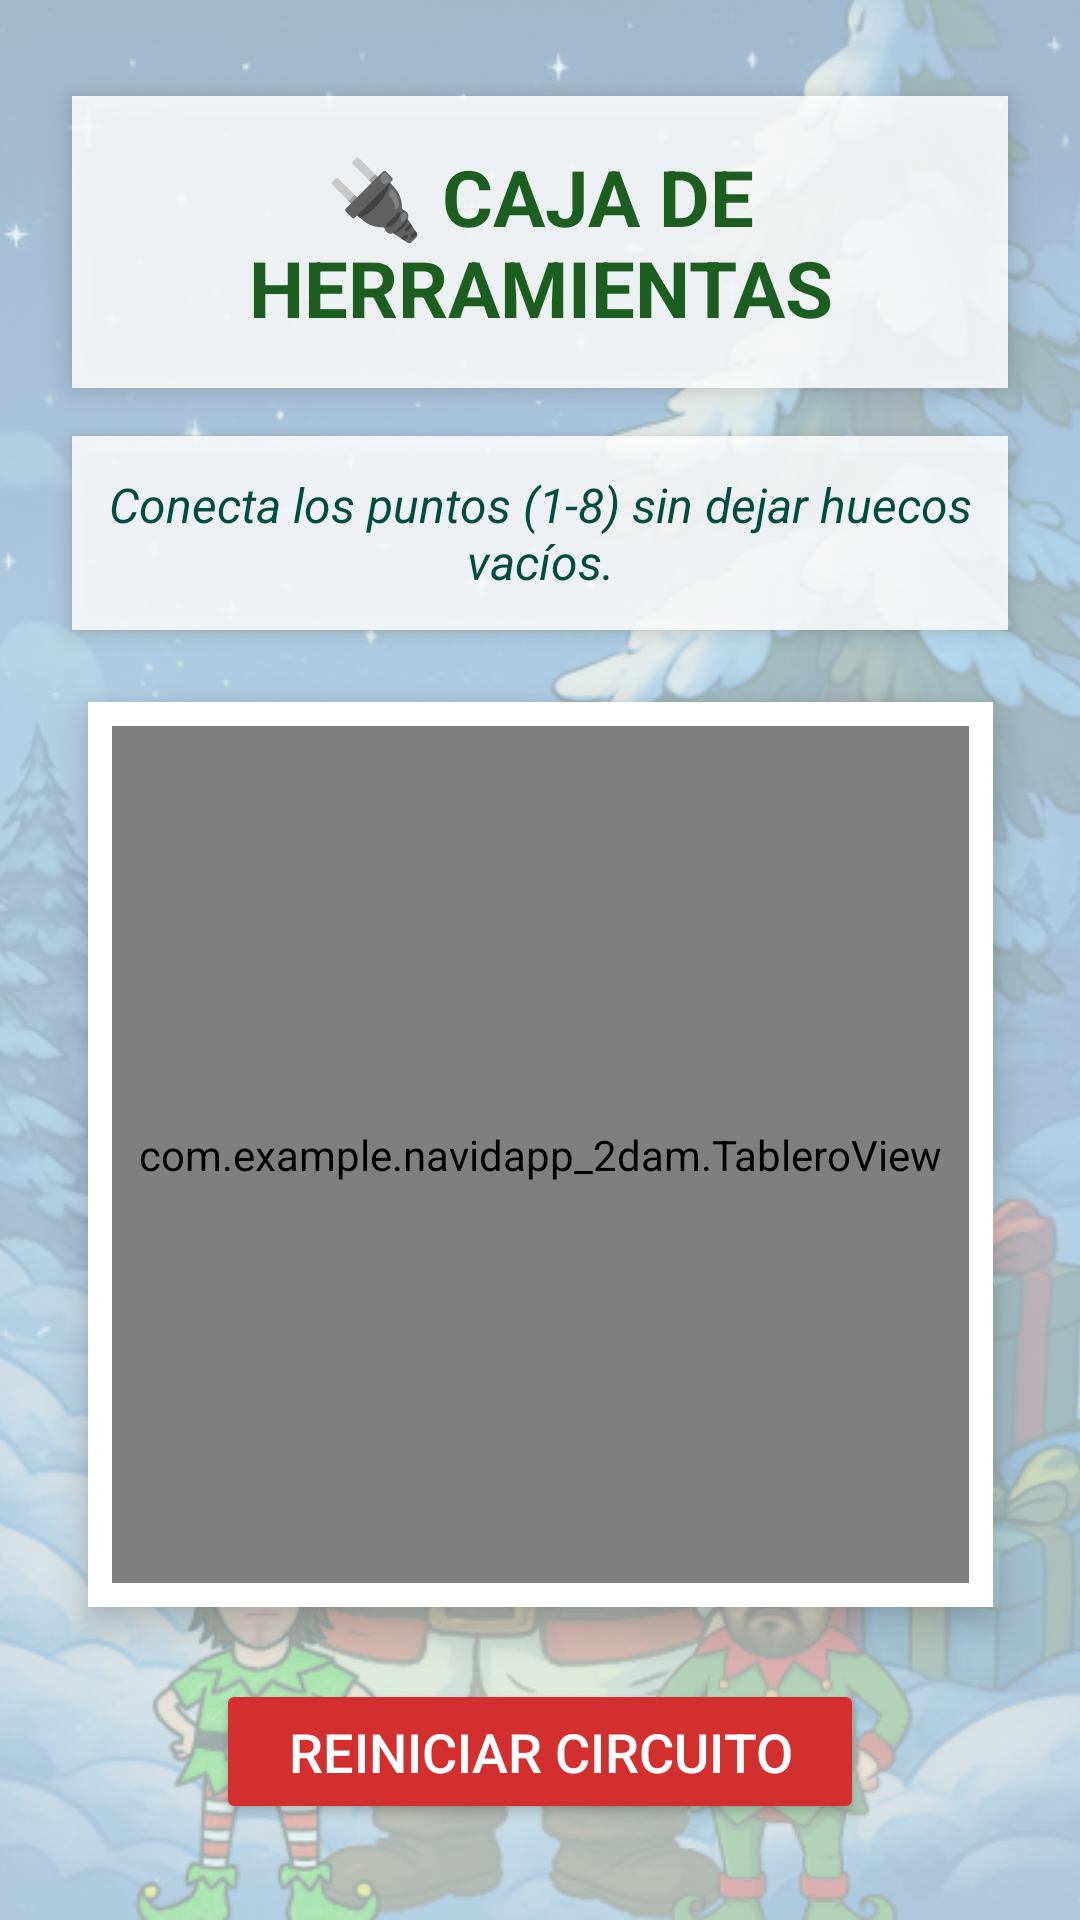

Layout XML and referenced resources for this Android screen:
<!-- AndroidManifest.xml: application theme Theme.NavidAPP_2DAM -->
<!-- res/layout/fragment_juego_zip.xml -->
<?xml version="1.0" encoding="utf-8"?>
<androidx.constraintlayout.widget.ConstraintLayout
    xmlns:android="http://schemas.android.com/apk/res/android"
    xmlns:app="http://schemas.android.com/apk/res-auto"
    android:layout_width="match_parent"
    android:layout_height="match_parent"
    android:background="#E0F2F1">

    <ImageView
        android:layout_width="match_parent"
        android:layout_height="match_parent"
        android:src="@drawable/fondo_principal"
        android:scaleType="centerCrop"
        android:alpha="0.3"/>

    <TextView
        android:id="@+id/tvTituloZip"
        android:layout_width="0dp"
        android:layout_height="wrap_content"
        android:text="🔌 CAJA DE HERRAMIENTAS"
        android:textSize="26sp"
        android:textAlignment="center"
        android:textStyle="bold"
        android:textColor="#1B5E20"
        android:background="#D9FFFFFF"
        android:padding="16dp"
        android:elevation="6dp"
        android:layout_marginTop="32dp"
        android:layout_marginHorizontal="24dp"
        app:layout_constraintTop_toTopOf="parent"
        app:layout_constraintStart_toStartOf="parent"
        app:layout_constraintEnd_toEndOf="parent"/>

    <TextView
        android:id="@+id/tvSubtituloZip"
        android:layout_width="0dp"
        android:layout_height="wrap_content"
        android:text="Conecta los puntos (1-8) sin dejar huecos vacíos."
        android:textAlignment="center"
        android:textColor="#004D40"
        android:textSize="16sp"
        android:textStyle="italic"
        android:background="#D9FFFFFF"
        android:padding="12dp"
        android:elevation="4dp"
        android:layout_marginTop="16dp"
        android:layout_marginHorizontal="24dp"
        app:layout_constraintTop_toBottomOf="@id/tvTituloZip"
        app:layout_constraintStart_toStartOf="parent"
        app:layout_constraintEnd_toEndOf="parent"/>

    <FrameLayout
        android:id="@+id/contenedorTablero"
        android:layout_width="0dp"
        android:layout_height="0dp"
        android:layout_margin="24dp"
        android:background="#FFFFFF"
        android:elevation="8dp"
        android:padding="8dp"
        app:layout_constraintDimensionRatio="1:1"
        app:layout_constraintTop_toBottomOf="@id/tvSubtituloZip"
        app:layout_constraintBottom_toTopOf="@id/btnReiniciarZip"
        app:layout_constraintStart_toStartOf="parent"
        app:layout_constraintEnd_toEndOf="parent">

        <com.example.navidapp_2dam.TableroView
            android:id="@+id/tableroZip"
            android:layout_width="match_parent"
            android:layout_height="match_parent"
            android:background="#FFF8E1"/> </FrameLayout>

    <Button
        android:id="@+id/btnReiniciarZip"
        android:layout_width="wrap_content"
        android:layout_height="wrap_content"
        android:text="REINICIAR CIRCUITO"
        android:backgroundTint="#D32F2F"
        android:textColor="#FFFFFF"
        android:textSize="18sp"
        android:paddingHorizontal="24dp"
        android:paddingVertical="12dp"
        android:layout_marginBottom="32dp"
        android:elevation="6dp"
        app:layout_constraintBottom_toBottomOf="parent"
        app:layout_constraintStart_toStartOf="parent"
        app:layout_constraintEnd_toEndOf="parent"/>

</androidx.constraintlayout.widget.ConstraintLayout>
<!-- resources referenced by this layout -->
<resources>
  <!-- drawable fondo_principal: png bitmap (drawable, 873567 bytes) -->
  <style name="Theme.NavidAPP_2DAM" parent="Base.Theme.NavidAPP_2DAM" />
  <style name="Base.Theme.NavidAPP_2DAM" parent="Theme.Material3.DayNight.NoActionBar">
          
          
      </style>
</resources>
